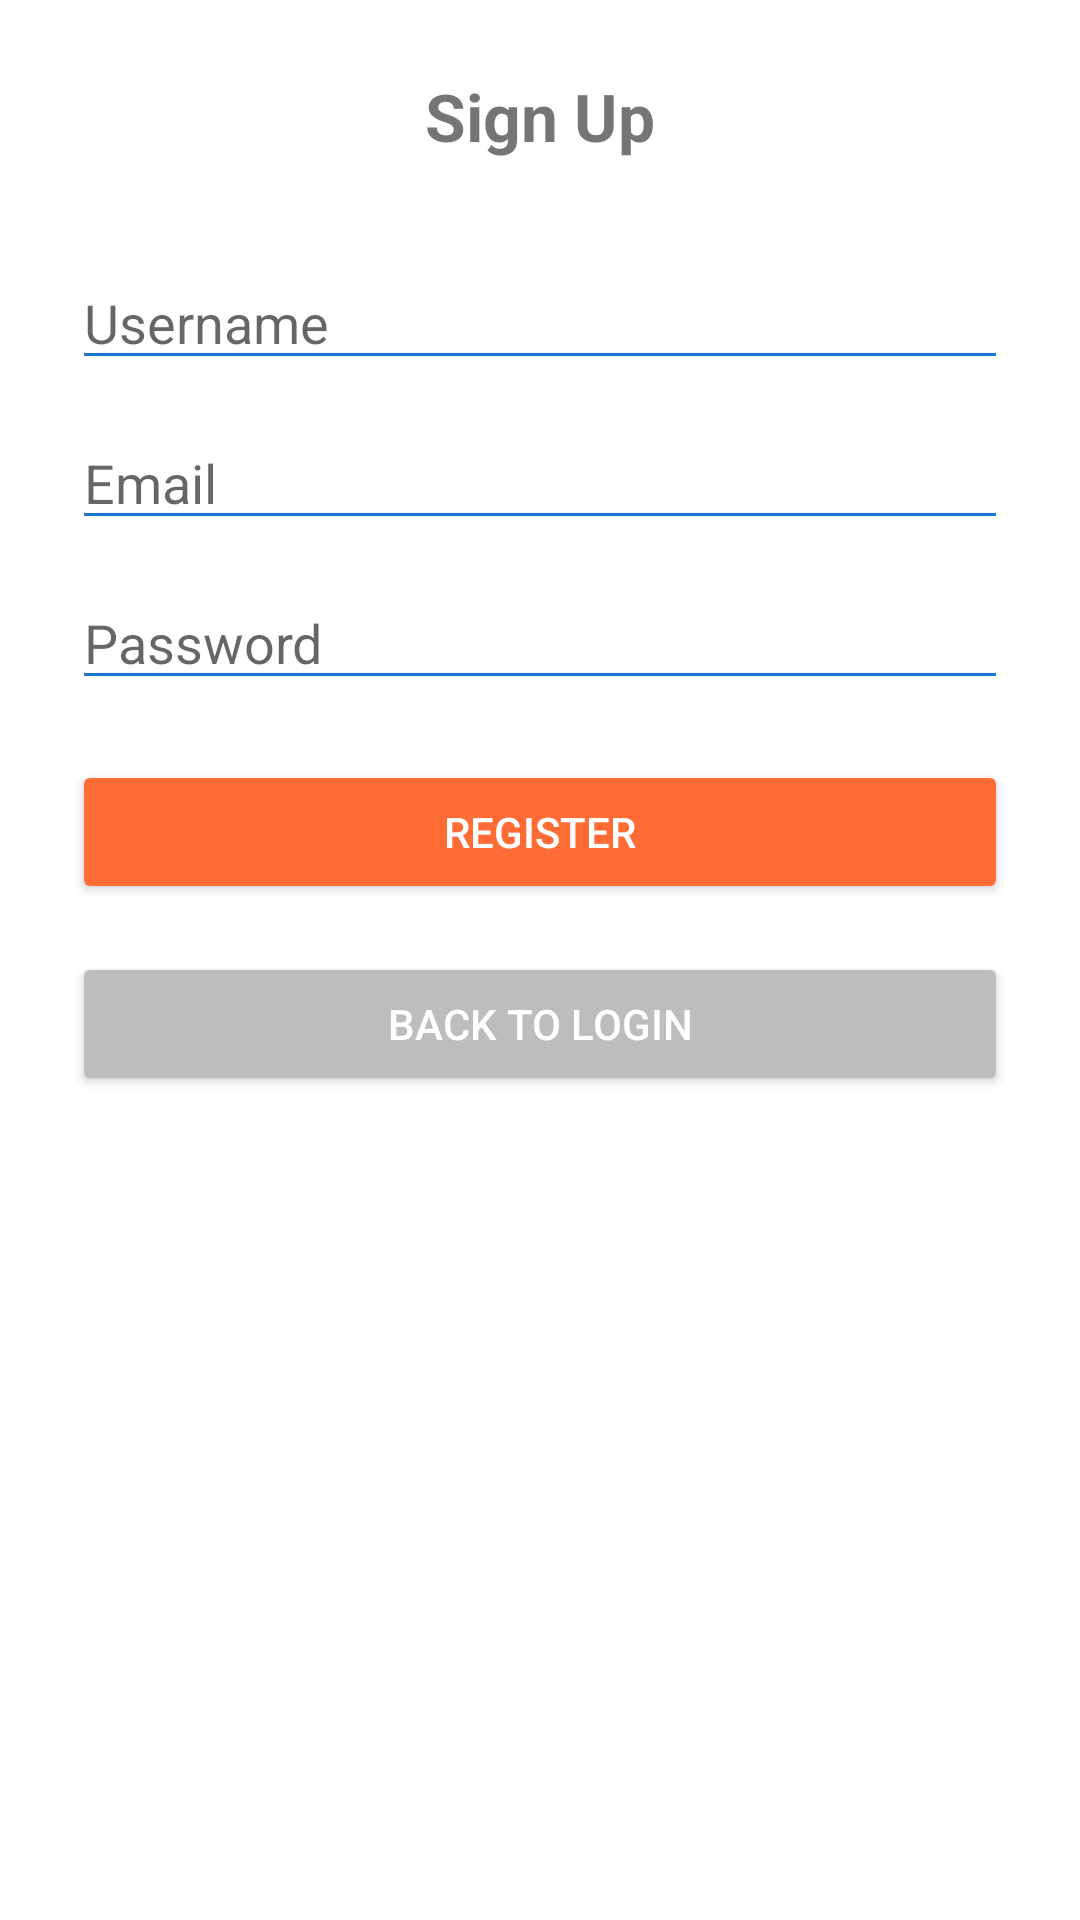

This screen was rendered from an Android layout file. Write that file and the resources it references.
<!-- AndroidManifest.xml: application theme Theme.VuDinhNam_2122110448_Android -->
<!-- res/layout/activity_register.xml -->
<?xml version="1.0" encoding="utf-8"?>
<androidx.constraintlayout.widget.ConstraintLayout xmlns:android="http://schemas.android.com/apk/res/android"
    xmlns:app="http://schemas.android.com/apk/res-auto"
    xmlns:tools="http://schemas.android.com/tools"
    android:id="@+id/main"
    android:layout_width="match_parent"
    android:layout_height="match_parent"
    tools:context=".RegisterActivity">

    <ScrollView xmlns:android="http://schemas.android.com/apk/res/android"
        android:layout_width="match_parent"
        android:layout_height="match_parent"
        android:background="#FFFFFF">

        <LinearLayout
            android:layout_width="match_parent"
            android:layout_height="wrap_content"
            android:orientation="vertical"
            android:padding="24dp"
            android:gravity="center_horizontal">

            <TextView
                android:layout_width="wrap_content"
                android:layout_height="wrap_content"
                android:text="Sign Up"
                android:textSize="22sp"
                android:textStyle="bold"
                android:layout_marginBottom="32dp"/>

            <EditText
                android:id="@+id/edtUsername"
                android:layout_width="match_parent"
                android:layout_height="wrap_content"
                android:hint="Username"
                android:backgroundTint="#1976D2"/>

            <EditText
                android:id="@+id/edtEmail"
                android:layout_width="match_parent"
                android:layout_height="wrap_content"
                android:hint="Email"
                android:inputType="textEmailAddress"
                android:layout_marginTop="12dp"
                android:backgroundTint="#1976D2"/>

            <EditText
                android:id="@+id/edtPassword"
                android:layout_width="match_parent"
                android:layout_height="wrap_content"
                android:hint="Password"
                android:inputType="textPassword"
                android:layout_marginTop="12dp"
                android:backgroundTint="#1976D2"/>

            <Button
                android:id="@+id/btnRegister"
                android:layout_width="match_parent"
                android:layout_height="wrap_content"
                android:text="Register"
                android:layout_marginTop="20dp"
                android:backgroundTint="#FF6B35"
                android:textColor="#FFFFFF"/>

            <Button
                android:id="@+id/btnBackToLogin"
                android:layout_width="match_parent"
                android:layout_height="wrap_content"
                android:text="Back to Login"
                android:layout_marginTop="16dp"
                android:backgroundTint="#BDBDBD"
                android:textColor="#FFFFFF"/>
        </LinearLayout>
    </ScrollView>

</androidx.constraintlayout.widget.ConstraintLayout>
<!-- resources referenced by this layout -->
<resources>
  <style name="Theme.VuDinhNam_2122110448_Android" parent="Theme.MaterialComponents.DayNight.DarkActionBar">
          
          <item name="colorPrimary">@color/purple_500</item>
          <item name="colorPrimaryVariant">@color/purple_700</item>
          <item name="colorOnPrimary">@color/white</item>
          
          <item name="colorSecondary">@color/teal_200</item>
          <item name="colorSecondaryVariant">@color/teal_700</item>
          <item name="colorOnSecondary">@color/black</item>
          
          <item name="android:statusBarColor">?attr/colorPrimaryVariant</item>
          
      </style>
  <!-- not gathered from this repository: default colours our renderer supplied (Android Studio template values) -->
  <color name="purple_500">#FF6200EE</color>
  <color name="purple_700">#FF3700B3</color>
  <color name="teal_200">#FF03DAC5</color>
  <color name="teal_700">#FF018786</color>
  <color name="black">#FF000000</color>
  <color name="white">#FFFFFFFF</color>
</resources>
